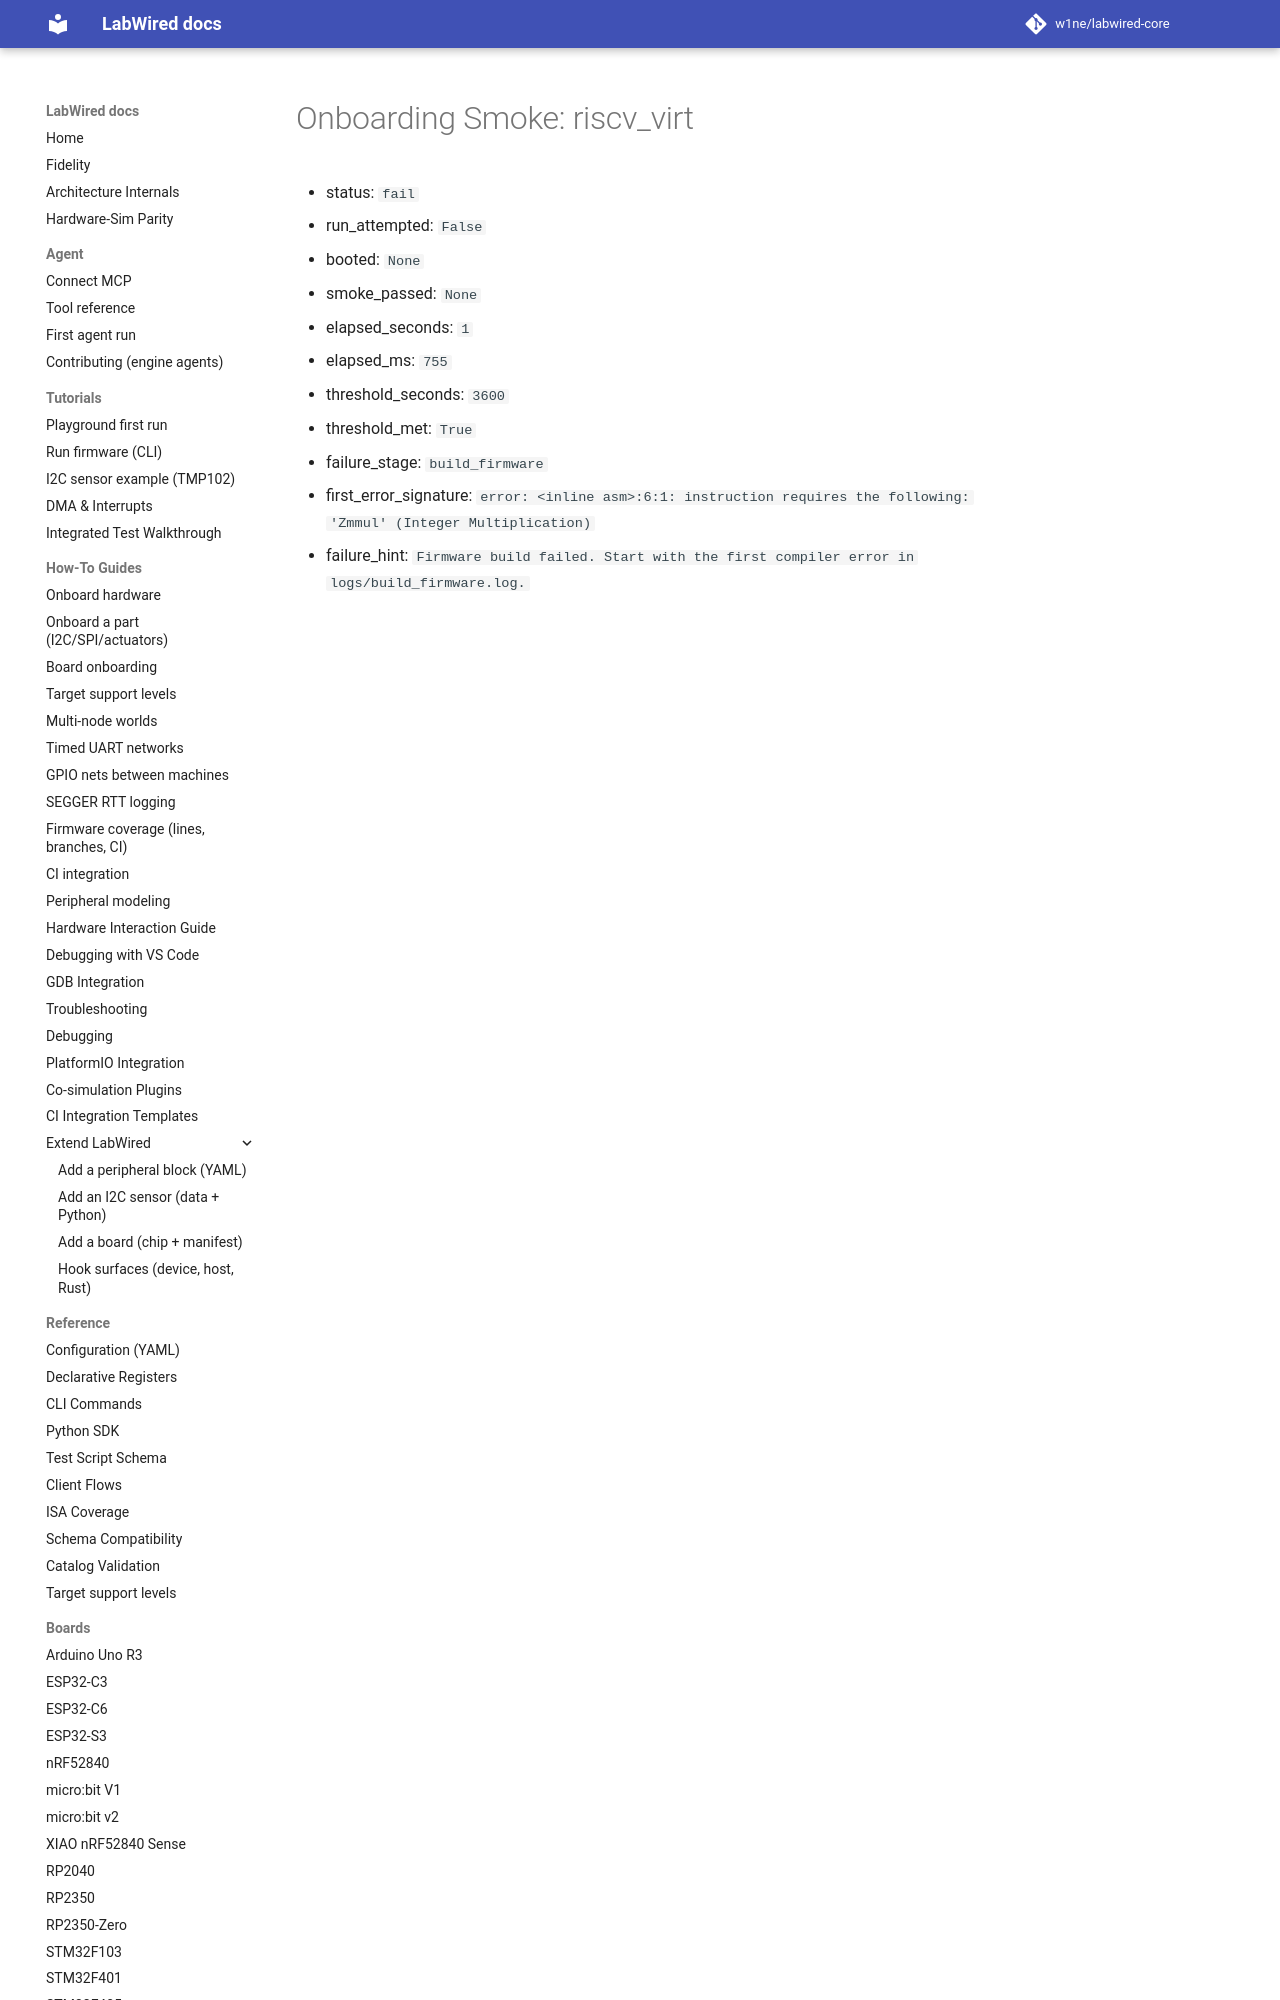

repository: w1ne/labwired-core · page: coverage/renode-onboarding/attempt-history/riscv_virt/attempt-02/onboarding-summary/index.html · generator: mkdocs

# Onboarding Smoke: riscv_virt

- status: `fail`
- run_attempted: `False`
- booted: `None`
- smoke_passed: `None`
- elapsed_seconds: `1`
- elapsed_ms: `755`
- threshold_seconds: `3600`
- threshold_met: `True`
-
